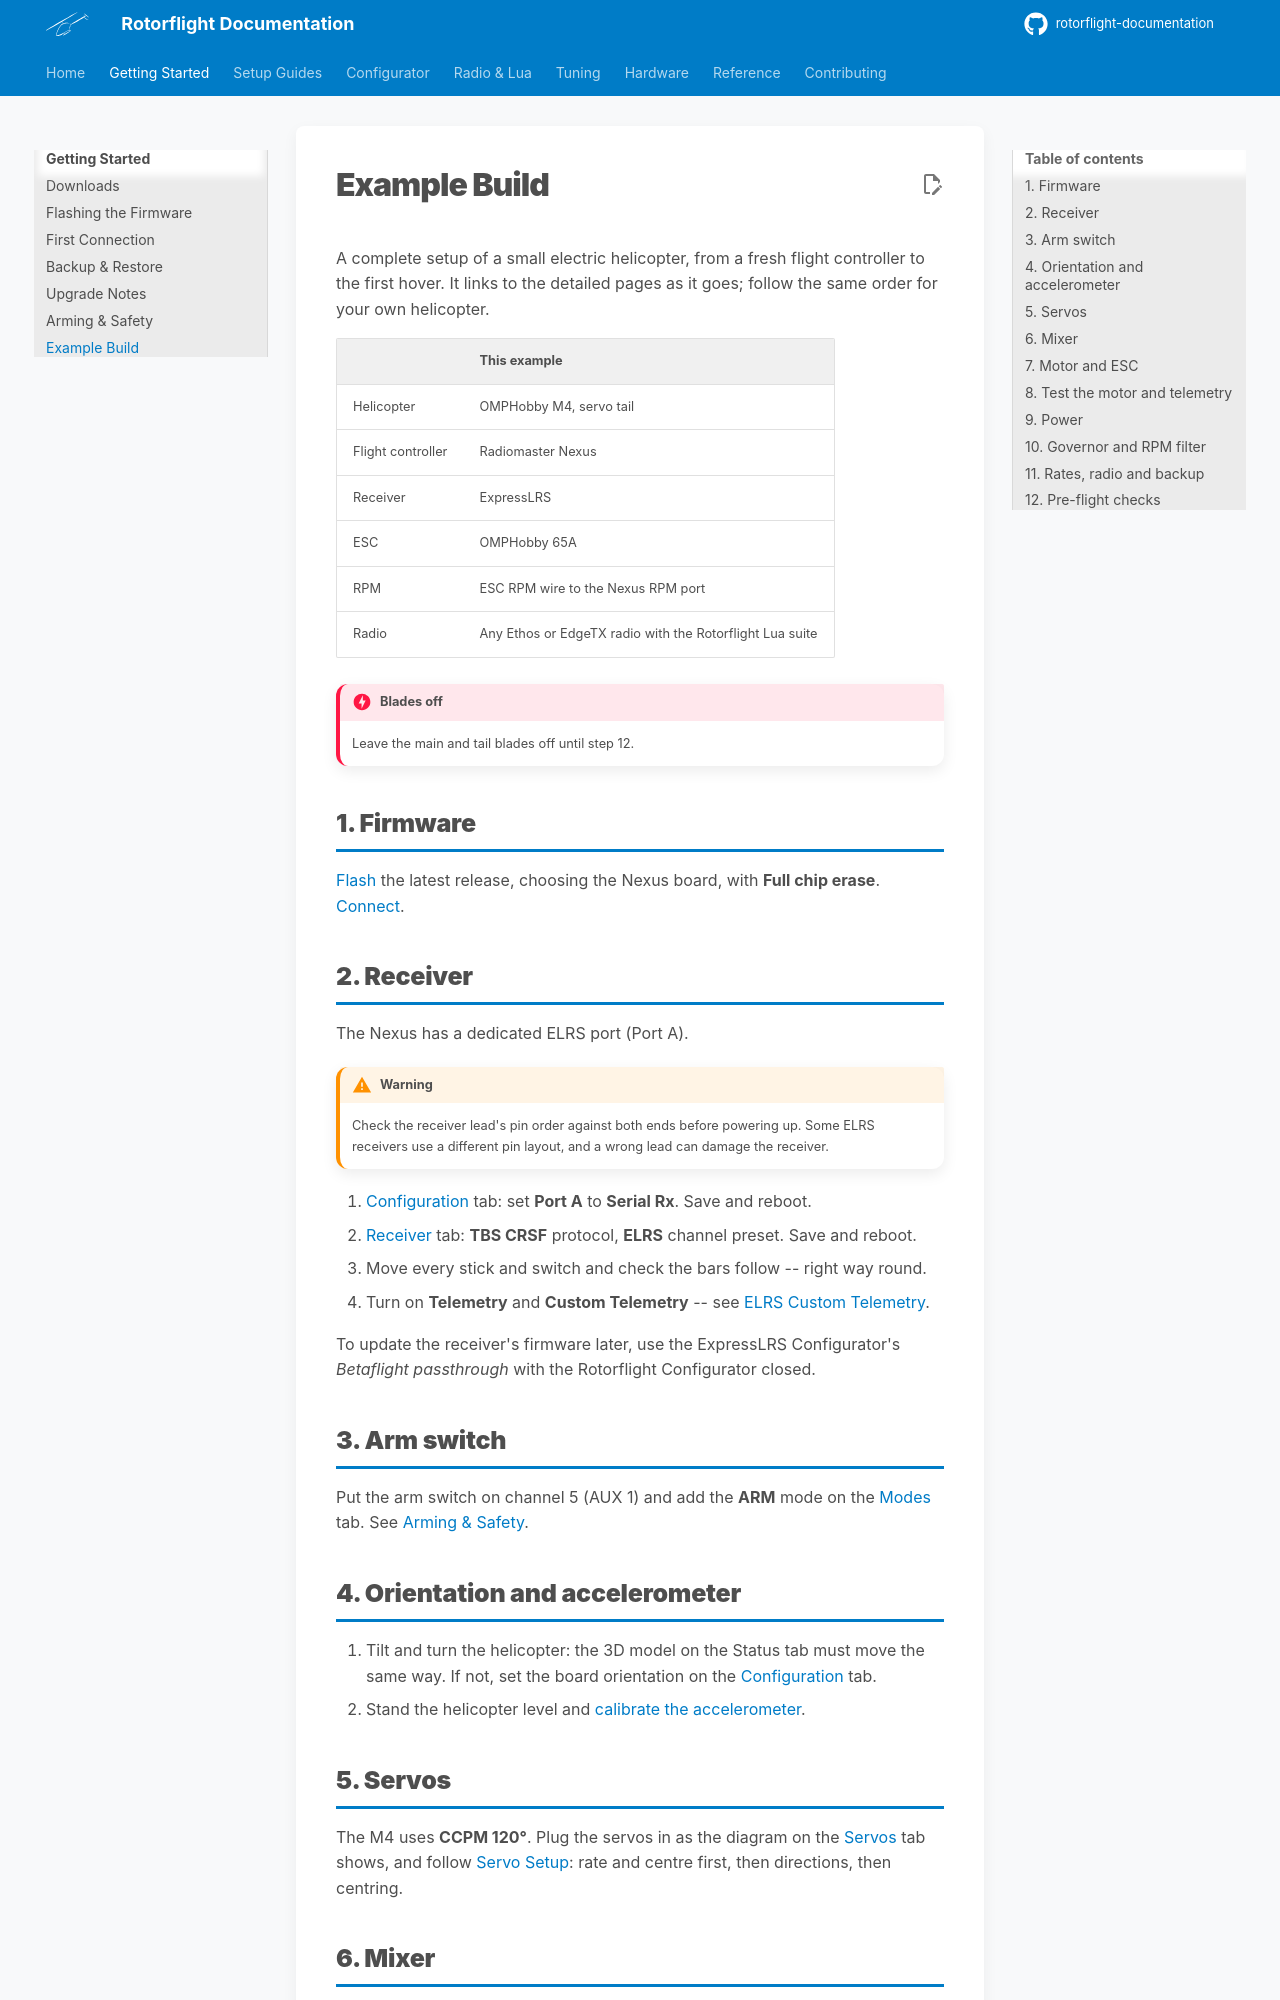

repository: rotorflight/rotorflight-documentation · page: getting-started/example-build/index.html · generator: mkdocs

# Example Build

A complete setup of a small electric helicopter, from a fresh flight
controller to the first hover. It links to the detailed pages as it goes;
follow the same order for your own helicopter.

| | This example |
| --- | --- |
| Helicopter | OMPHobby M4, servo tail |
| Flight controller | Radiomaster Nexus |
| Receiver | ExpressLRS |
| ESC | OMPHobby 65A |
| RPM | ESC RPM wire to the Nexus RPM port |
| Radio | Any Ethos or EdgeTX radio with the Rotorflight Lua suite |

!!! danger "Blades off"
    Leave the main and tail blades off until step 12.

## 1. Firmware

[Flash](flashing-the-firmware.md) the latest release, choosing the Nexus
board, with **Full chip erase**. [Connect](first-connection.md).

## 2. Receiver

The Nexus has a dedicated ELRS port (Port A).

!!! warning
    Check the receiver lead's pin order against both ends before powering
    up. Some ELRS receivers use a different pin layout, and a wrong lead
    can damage the receiver.

1. [Configuration](../configurator/tabs/configuration.md#serial-ports) tab:
   set **Port A** to **Serial Rx**. Save and reboot.
2. [Receiver](../configurator/tabs/receiver.md) tab: **TBS CRSF** protocol,
   **ELRS** channel preset. Save and reboot.
3. Move every stick and switch and check the bars follow -- right way round.
4. Turn on **Telemetry** and **Custom Telemetry** -- see
   [ELRS Custom Telemetry](../setup/elrs-custom-telemetry.md).

To update the receiver's firmware later, use the ExpressLRS Configurator's
*Betaflight passthrough* with the Rotorflight Configurator closed.

## 3. Arm switch

Put the arm switch on channel 5 (AUX 1) and add the **ARM** mode on the
[Modes](../configurator/tabs/modes.md) tab. See [Arming & Safety](arming.md).

## 4. Orientation and accelerometer

1. Tilt and turn the helicopter: the 3D model on the Status tab must move the
   same way. If not, set the board orientation on the
   [Configuration](../configurator/tabs/configuration.md#board-and-sensor-alignment)
   tab.
2. Stand the helicopter level and
   [calibrate the accelerometer](../configurator/tabs/setup.md#calibrate-accelerometer).

## 5. Servos

The M4 uses **CCPM 120°**. Plug the servos in as the diagram on the
[Servos](../configurator/tabs/servos.md) tab shows, and follow
[Servo Setup](../setup/servos.md): rate and centre first, then directions,
then centring.
